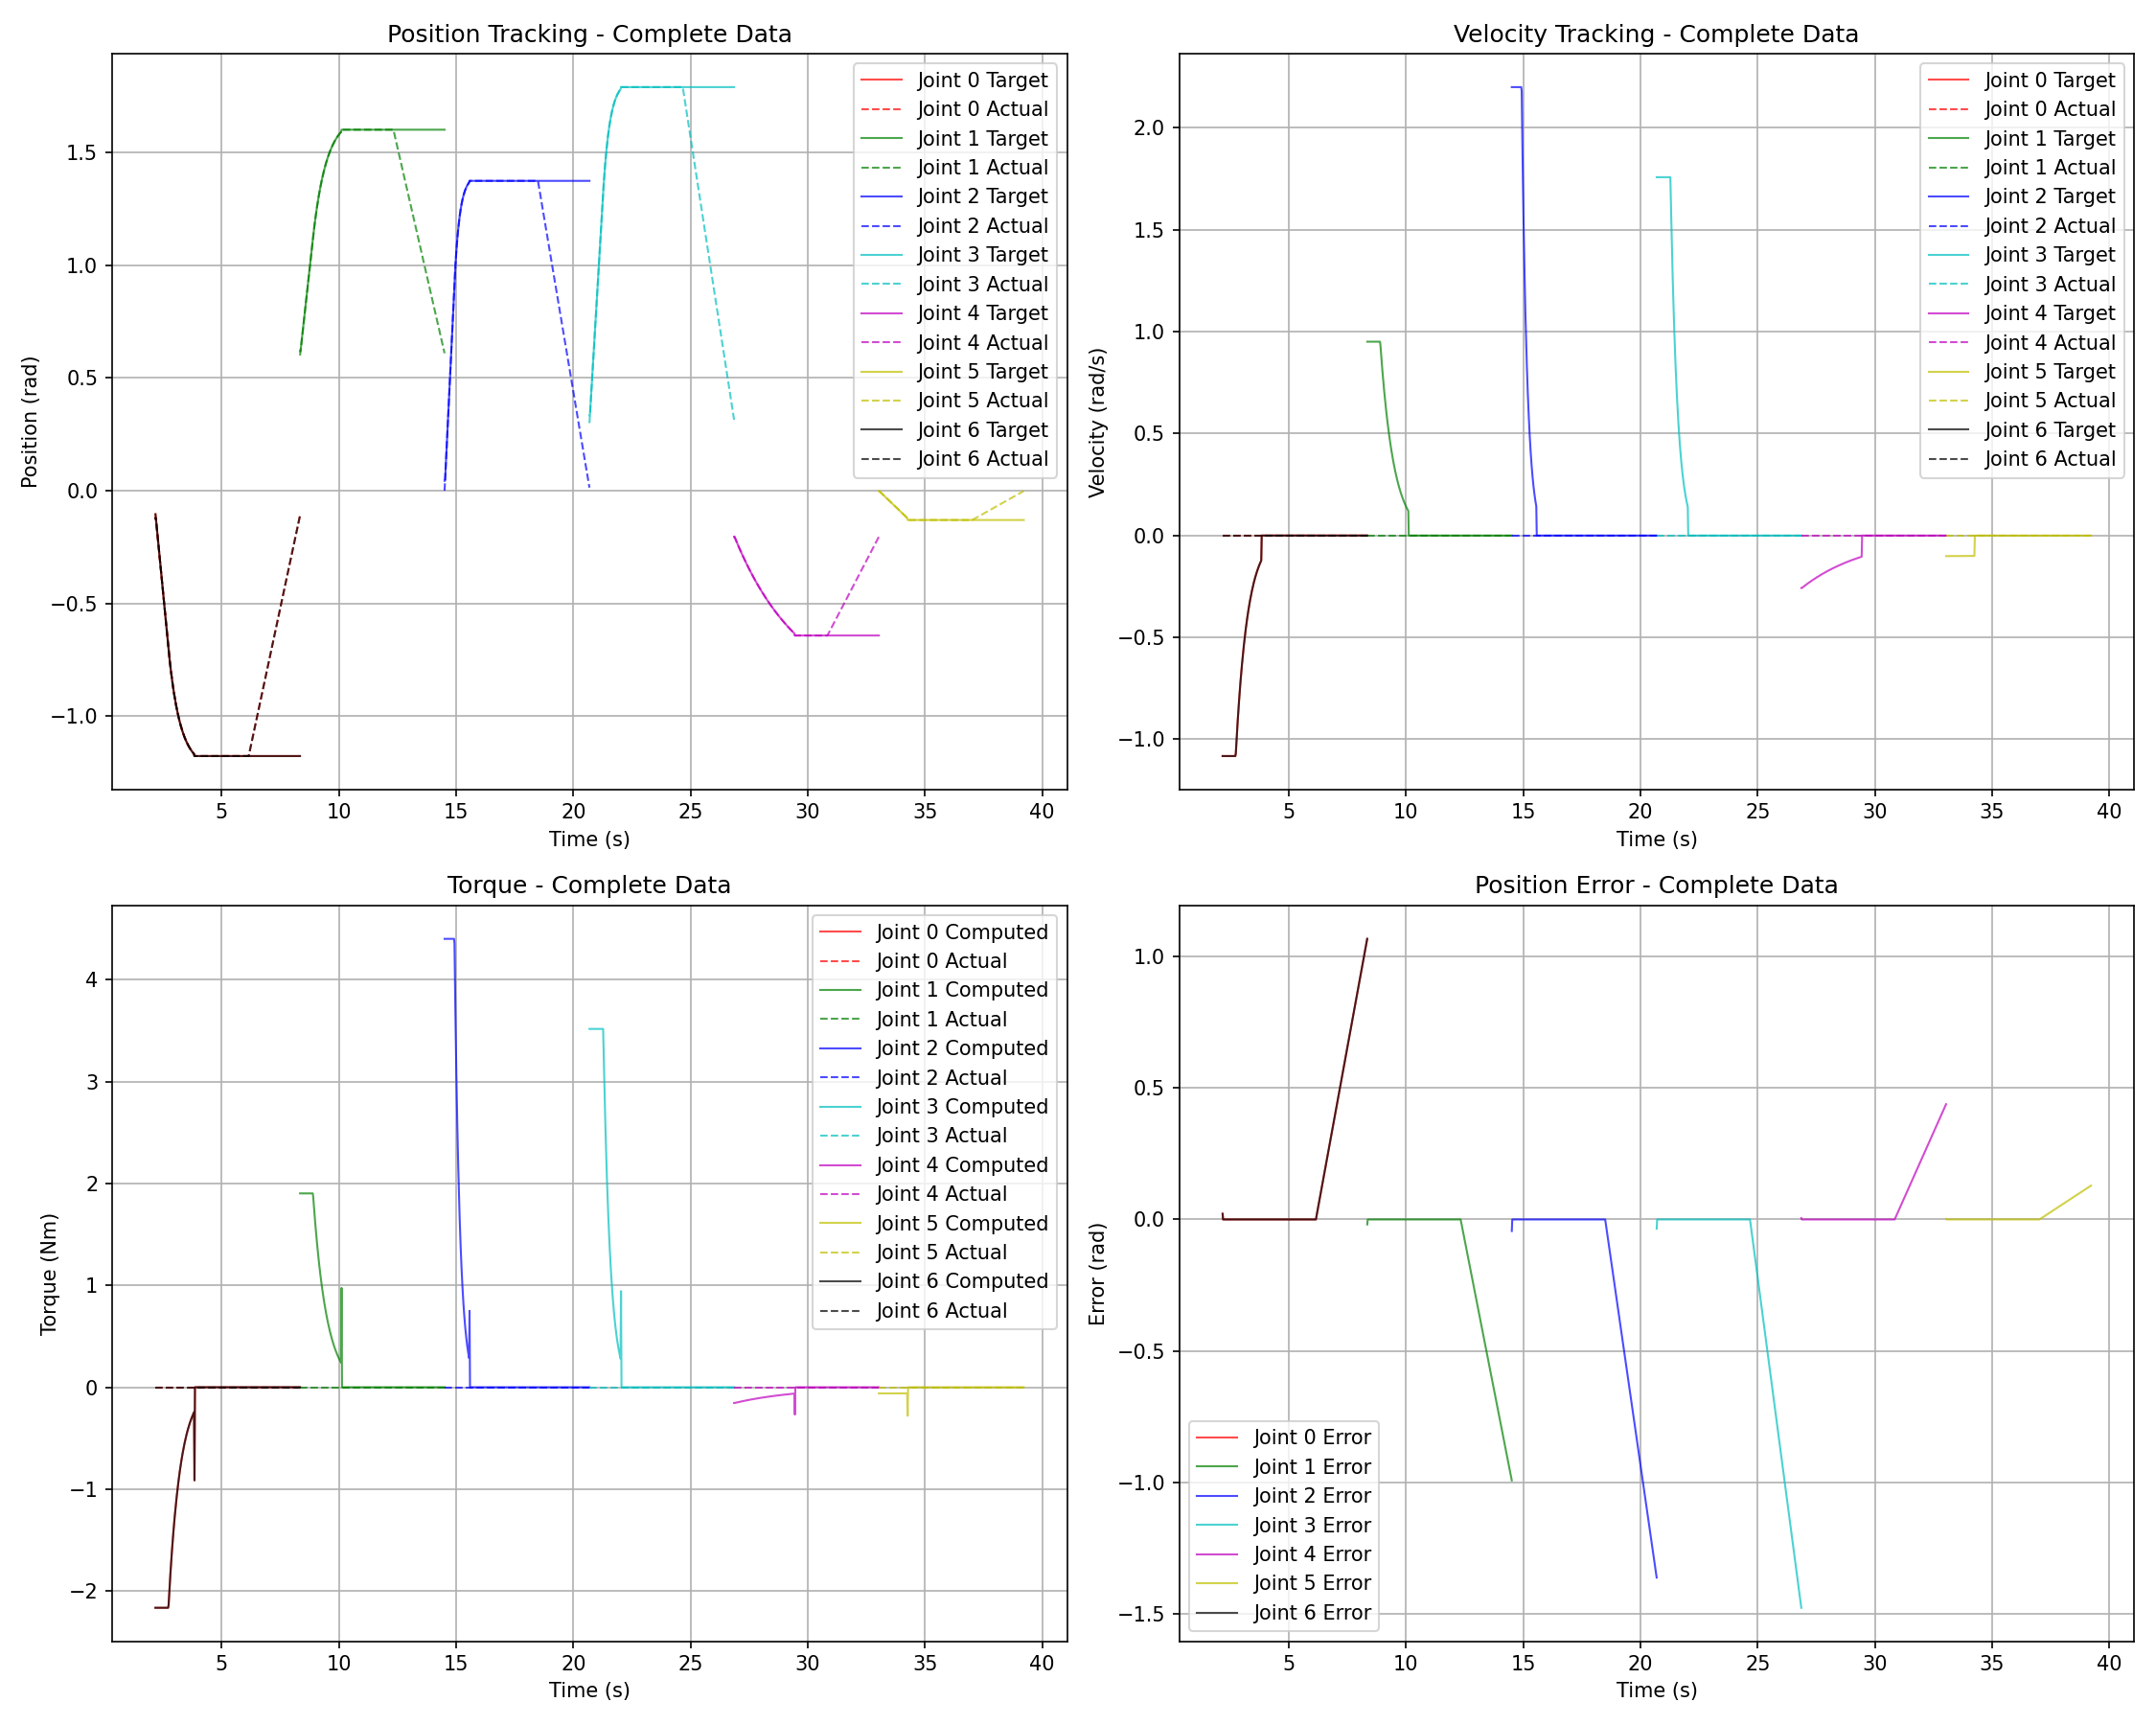

Source data for this figure (header and first rows):
time, joint_idx, target_pos, actual_pos, target_vel, actual_vel, compute_torque, actual_torque, kp, kd, speed, error
2.177, 0, -0.1216, -0.1, -1.082, 0.0, -2.164, 0.0, 100.0, 2.0, 1.082, 0.02164
2.177, 6, -0.1216, -0.1, -1.082, 0.0, -2.164, 0.0, 100.0, 2.0, 1.082, 0.02164
2.197, 0, -0.1216, -0.1216, -1.082, 0.0, -2.164, 0.0, 100.0, 2.0, 1.082, 0.0
2.197, 6, -0.1216, -0.1216, -1.082, 0.0, -2.164, 0.0, 100.0, 2.0, 1.082, 0.0
2.218, 0, -0.1433, -0.1433, -1.082, 0.0, -2.164, 0.0, 100.0, 2.0, 1.082, 0.0
2.218, 6, -0.1433, -0.1433, -1.082, 0.0, -2.164, 0.0, 100.0, 2.0, 1.082, 0.0
2.238, 0, -0.1649, -0.1649, -1.082, 0.0, -2.164, 0.0, 100.0, 2.0, 1.082, 0.0
2.238, 6, -0.1649, -0.1649, -1.082, 0.0, -2.164, 0.0, 100.0, 2.0, 1.082, 0.0
2.258, 0, -0.1866, -0.1866, -1.082, 0.0, -2.164, 0.0, 100.0, 2.0, 1.082, 0.0
2.258, 6, -0.1866, -0.1866, -1.082, 0.0, -2.164, 0.0, 100.0, 2.0, 1.082, 0.0
2.278, 0, -0.2082, -0.2082, -1.082, 0.0, -2.164, 0.0, 100.0, 2.0, 1.082, 0.0
2.278, 6, -0.2082, -0.2082, -1.082, 0.0, -2.164, 0.0, 100.0, 2.0, 1.082, 0.0
2.298, 0, -0.2298, -0.2298, -1.082, 0.0, -2.164, 0.0, 100.0, 2.0, 1.082, 0.0
2.298, 6, -0.2298, -0.2298, -1.082, 0.0, -2.164, 0.0, 100.0, 2.0, 1.082, 0.0
2.318, 0, -0.2515, -0.2515, -1.082, 0.0, -2.164, 0.0, 100.0, 2.0, 1.082, 0.0
2.318, 6, -0.2515, -0.2515, -1.082, 0.0, -2.164, 0.0, 100.0, 2.0, 1.082, 0.0
2.338, 0, -0.2731, -0.2731, -1.082, 0.0, -2.164, 0.0, 100.0, 2.0, 1.082, 0.0
2.338, 6, -0.2731, -0.2731, -1.082, 0.0, -2.164, 0.0, 100.0, 2.0, 1.082, 0.0
2.358, 0, -0.2948, -0.2948, -1.082, 0.0, -2.164, 0.0, 100.0, 2.0, 1.082, 0.0
2.358, 6, -0.2948, -0.2948, -1.082, 0.0, -2.164, 0.0, 100.0, 2.0, 1.082, 0.0
2.378, 0, -0.3164, -0.3164, -1.082, 0.0, -2.164, 0.0, 100.0, 2.0, 1.082, 0.0
2.378, 6, -0.3164, -0.3164, -1.082, 0.0, -2.164, 0.0, 100.0, 2.0, 1.082, 0.0
2.398, 0, -0.338, -0.338, -1.082, 0.0, -2.164, 0.0, 100.0, 2.0, 1.082, 0.0
2.398, 6, -0.338, -0.338, -1.082, 0.0, -2.164, 0.0, 100.0, 2.0, 1.082, 0.0
2.419, 0, -0.3597, -0.3597, -1.082, 0.0, -2.164, 0.0, 100.0, 2.0, 1.082, 0.0
2.419, 6, -0.3597, -0.3597, -1.082, 0.0, -2.164, 0.0, 100.0, 2.0, 1.082, 0.0
2.439, 0, -0.3813, -0.3813, -1.082, 0.0, -2.164, 0.0, 100.0, 2.0, 1.082, 0.0
2.439, 6, -0.3813, -0.3813, -1.082, 0.0, -2.164, 0.0, 100.0, 2.0, 1.082, 0.0
2.459, 0, -0.403, -0.403, -1.082, 0.0, -2.164, 0.0, 100.0, 2.0, 1.082, 0.0
2.459, 6, -0.403, -0.403, -1.082, 0.0, -2.164, 0.0, 100.0, 2.0, 1.082, 0.0
2.479, 0, -0.4246, -0.4246, -1.082, 0.0, -2.164, 0.0, 100.0, 2.0, 1.082, 0.0
2.479, 6, -0.4246, -0.4246, -1.082, 0.0, -2.164, 0.0, 100.0, 2.0, 1.082, 0.0
2.499, 0, -0.4462, -0.4462, -1.082, 0.0, -2.164, 0.0, 100.0, 2.0, 1.082, 0.0
2.499, 6, -0.4462, -0.4462, -1.082, 0.0, -2.164, 0.0, 100.0, 2.0, 1.082, 0.0
2.519, 0, -0.4679, -0.4679, -1.082, 0.0, -2.164, 0.0, 100.0, 2.0, 1.082, 0.0
2.519, 6, -0.4679, -0.4679, -1.082, 0.0, -2.164, 0.0, 100.0, 2.0, 1.082, 0.0
2.539, 0, -0.4895, -0.4895, -1.082, 0.0, -2.164, 0.0, 100.0, 2.0, 1.082, 0.0
2.539, 6, -0.4895, -0.4895, -1.082, 0.0, -2.164, 0.0, 100.0, 2.0, 1.082, 0.0
2.559, 0, -0.5112, -0.5112, -1.082, 0.0, -2.164, 0.0, 100.0, 2.0, 1.082, 0.0
2.559, 6, -0.5112, -0.5112, -1.082, 0.0, -2.164, 0.0, 100.0, 2.0, 1.082, 0.0
2.58, 0, -0.5328, -0.5328, -1.082, 0.0, -2.164, 0.0, 100.0, 2.0, 1.082, 0.0
2.58, 6, -0.5328, -0.5328, -1.082, 0.0, -2.164, 0.0, 100.0, 2.0, 1.082, 0.0
2.6, 0, -0.5544, -0.5544, -1.082, 0.0, -2.164, 0.0, 100.0, 2.0, 1.082, 0.0
2.6, 6, -0.5544, -0.5544, -1.082, 0.0, -2.164, 0.0, 100.0, 2.0, 1.082, 0.0
2.62, 0, -0.5761, -0.5761, -1.082, 0.0, -2.164, 0.0, 100.0, 2.0, 1.082, 0.0
2.62, 6, -0.5761, -0.5761, -1.082, 0.0, -2.164, 0.0, 100.0, 2.0, 1.082, 0.0
2.64, 0, -0.5977, -0.5977, -1.082, 0.0, -2.164, 0.0, 100.0, 2.0, 1.082, 0.0
2.64, 6, -0.5977, -0.5977, -1.082, 0.0, -2.164, 0.0, 100.0, 2.0, 1.082, 0.0
2.66, 0, -0.6194, -0.6194, -1.082, 0.0, -2.164, 0.0, 100.0, 2.0, 1.082, 0.0
2.66, 6, -0.6194, -0.6194, -1.082, 0.0, -2.164, 0.0, 100.0, 2.0, 1.082, 0.0
2.68, 0, -0.641, -0.641, -1.082, 0.0, -2.164, 0.0, 100.0, 2.0, 1.082, 0.0
2.68, 6, -0.641, -0.641, -1.082, 0.0, -2.164, 0.0, 100.0, 2.0, 1.082, 0.0
2.7, 0, -0.6626, -0.6626, -1.082, 0.0, -2.164, 0.0, 100.0, 2.0, 1.082, 0.0
2.7, 6, -0.6626, -0.6626, -1.082, 0.0, -2.164, 0.0, 100.0, 2.0, 1.082, 0.0
2.72, 0, -0.6843, -0.6843, -1.082, 0.0, -2.164, 0.0, 100.0, 2.0, 1.082, 0.0
2.72, 6, -0.6843, -0.6843, -1.082, 0.0, -2.164, 0.0, 100.0, 2.0, 1.082, 0.0
2.74, 0, -0.7057, -0.7057, -1.069, 0.0, -2.137, 0.0, 100.0, 2.0, 1.082, 0.0
2.74, 6, -0.7057, -0.7057, -1.069, 0.0, -2.137, 0.0, 100.0, 2.0, 1.082, 0.0
2.761, 0, -0.7262, -0.7262, -1.027, 0.0, -2.053, 0.0, 100.0, 2.0, 1.082, 0.0
2.761, 6, -0.7262, -0.7262, -1.027, 0.0, -2.053, 0.0, 100.0, 2.0, 1.082, 0.0
... 5,738 more rows
